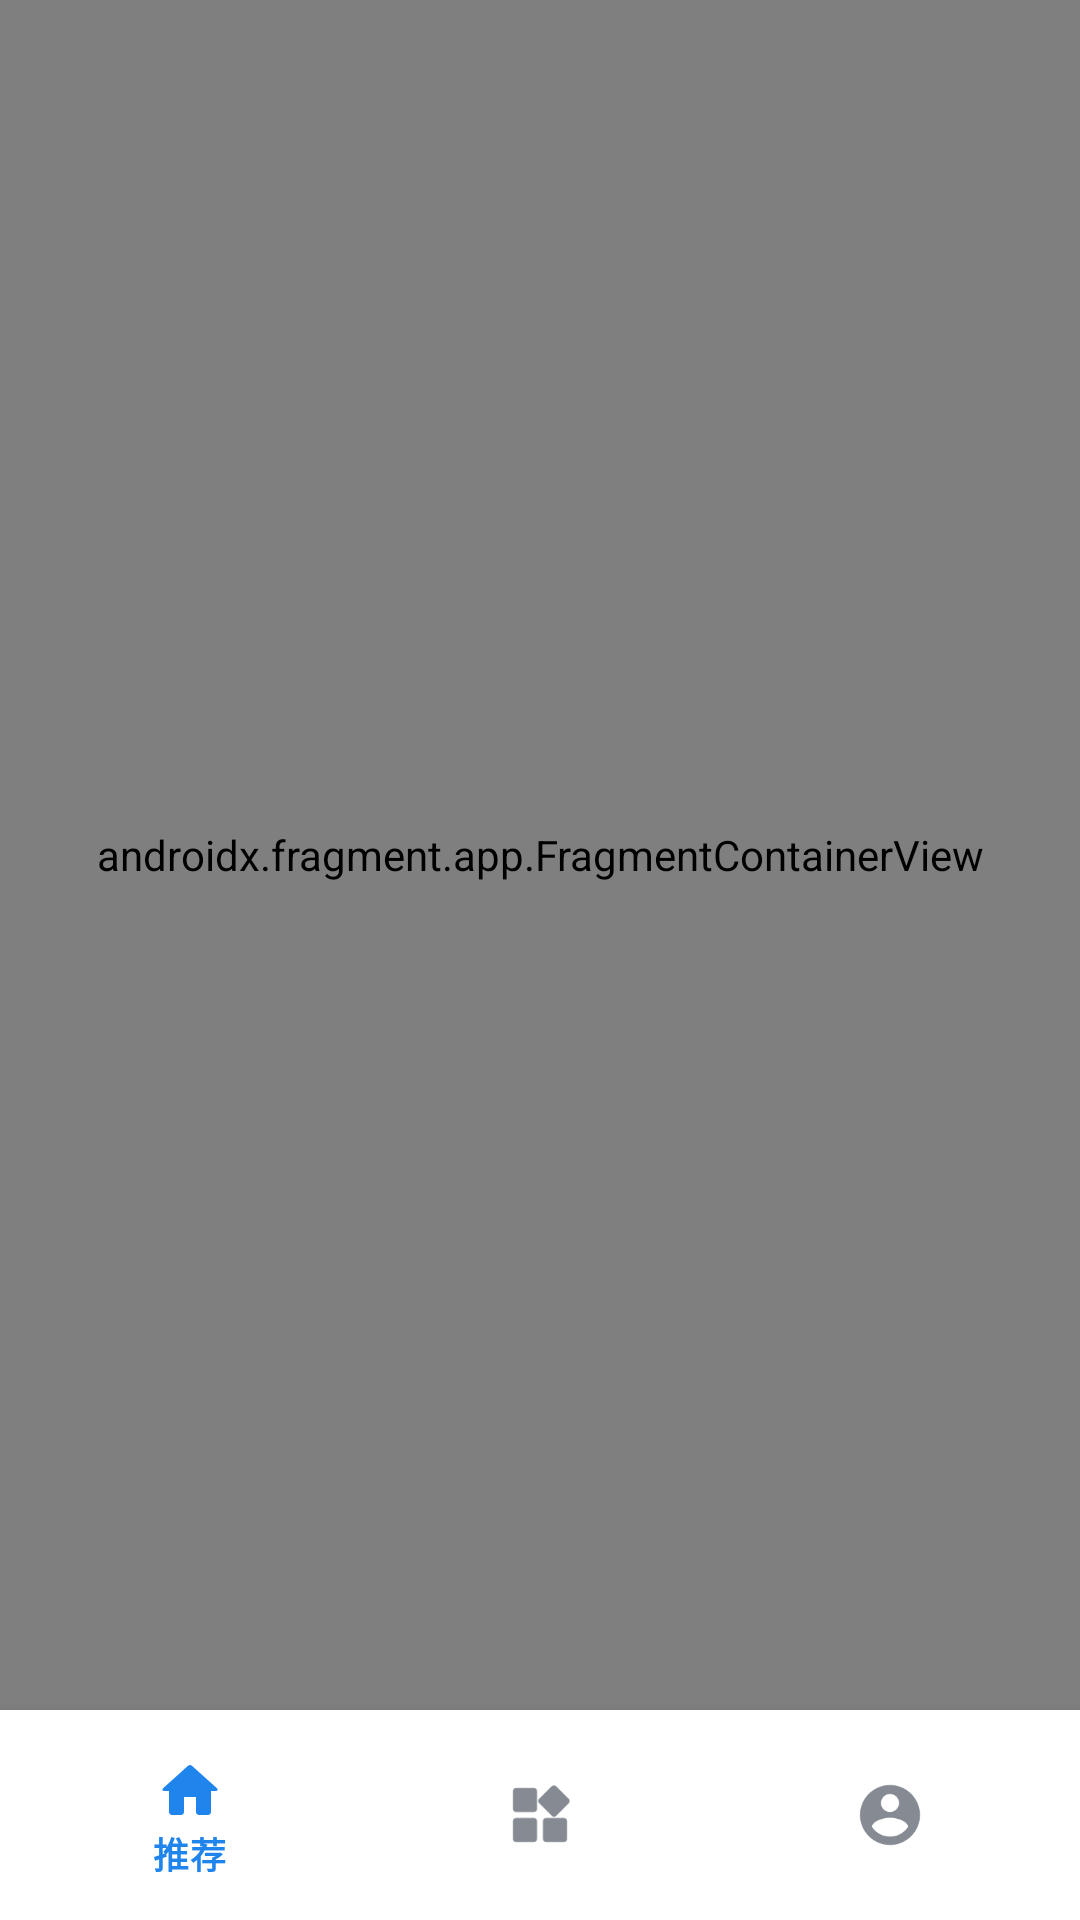

This screen was rendered from an Android layout file. Write that file and the resources it references.
<!-- AndroidManifest.xml: application theme Theme.Recommend_System -->
<!-- res/layout/activity_main.xml -->
<?xml version="1.0" encoding="utf-8"?>
<androidx.constraintlayout.widget.ConstraintLayout xmlns:android="http://schemas.android.com/apk/res/android"
    xmlns:app="http://schemas.android.com/apk/res-auto"
    xmlns:tools="http://schemas.android.com/tools"
    android:layout_width="match_parent"
    android:layout_height="match_parent"
    tools:context=".ui.main.MainActivity">
    
    <androidx.fragment.app.FragmentContainerView
        android:id="@+id/nav_host_fragment"
        android:name="androidx.navigation.fragment.NavHostFragment"
        android:layout_width="match_parent"
        android:layout_height="0dp"
        app:defaultNavHost="true"
        app:layout_constraintBottom_toTopOf="@+id/nav_view"
        app:layout_constraintEnd_toEndOf="parent"
        app:layout_constraintStart_toStartOf="parent"
        app:layout_constraintTop_toTopOf="parent"
        app:navGraph="@navigation/nav_main" />

    <com.google.android.material.bottomnavigation.BottomNavigationView
        android:id="@+id/nav_view"
        android:background="@color/white"
        android:layout_width="match_parent"
        android:layout_height="wrap_content"
        android:paddingVertical="7dp"
        android:paddingHorizontal="5dp"
        app:labelVisibilityMode="selected"
        app:menu="@menu/menu_main"
        app:itemTextColor="@drawable/menu_item_selected"
        app:itemIconTint="@drawable/menu_item_selected"
        app:layout_constraintBottom_toBottomOf="parent"
        app:layout_constraintEnd_toEndOf="parent"
        app:layout_constraintStart_toStartOf="parent" />

</androidx.constraintlayout.widget.ConstraintLayout>
<!-- resources referenced by this layout -->
<resources>
  <color name="white">#FFFFFFFF</color>
  <!-- drawable menu_item_selected (drawable) -->
  <?xml version="1.0" encoding="utf-8"?>
  <selector xmlns:android="http://schemas.android.com/apk/res/android">
      <item android:color="@color/unselect_color" android:state_checked="false" />
      <item android:color="@color/select_blue" android:state_checked="true" />
  </selector>
  <style name="Theme.Recommend_System" parent="Theme.MaterialComponents.DayNight.NoActionBar">
          
          <item name="colorPrimary">@color/purple_500</item>
          <item name="colorPrimaryVariant">@color/purple_700</item>
          <item name="colorOnPrimary">@color/white</item>
          
          <item name="colorSecondary">@color/teal_200</item>
          <item name="colorSecondaryVariant">@color/teal_700</item>
          <item name="colorOnSecondary">@color/black</item>
          
          <item name="android:statusBarColor" tools:targetApi="l">?attr/colorPrimaryVariant</item>
          
      </style>
  <color name="unselect_color">#858A93</color>
  <color name="select_blue">#1F85ED</color>
  <color name="purple_500">#0190F8</color>
  <color name="purple_700">#0190F8</color>
  <color name="teal_200">#FF03DAC5</color>
  <color name="teal_700">#FF018786</color>
  <color name="black">#FF000000</color>
</resources>
